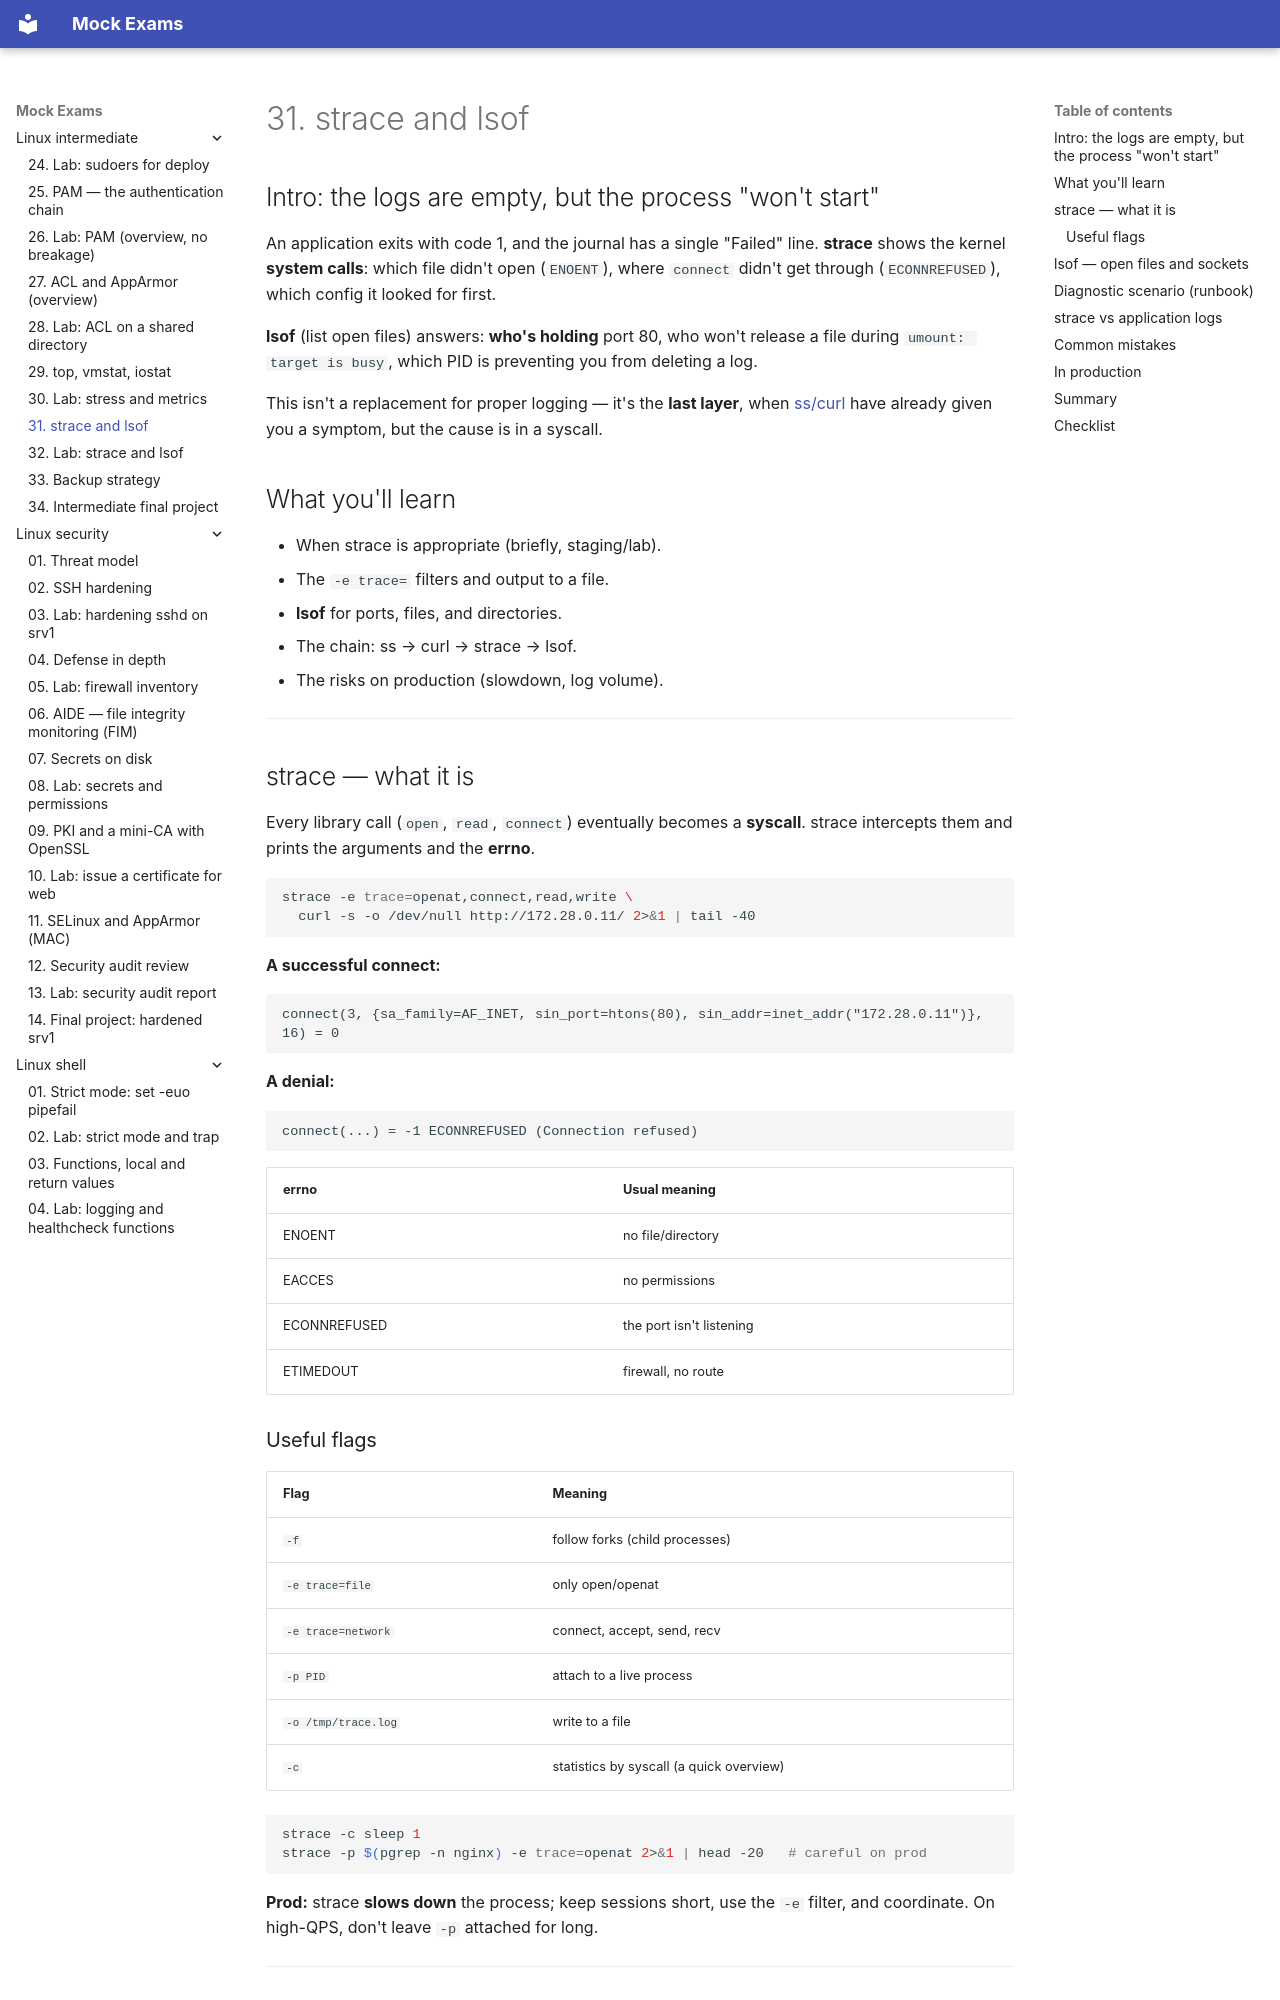

repository: FedorArbuzov/mock-exams · page: linux-intermediate/31-strace-lsof/index.html · generator: mkdocs

# 31. strace and lsof

## Intro: the logs are empty, but the process "won't start"

An application exits with code 1, and the journal has a single "Failed" line. **strace** shows the kernel **system calls**: which file didn't open (`ENOENT`), where `connect` didn't get through (`ECONNREFUSED`), which config it looked for first.

**lsof** (list open files) answers: **who's holding** port 80, who won't release a file during `umount: target is busy`, which PID is preventing you from deleting a log.

This isn't a replacement for proper logging — it's the **last layer**, when [ss/curl](11-network-debug.md) have already given you a symptom, but the cause is in a syscall.

## What you'll learn

- When strace is appropriate (briefly, staging/lab).
- The `-e trace=` filters and output to a file.
- **lsof** for ports, files, and directories.
- The chain: ss → curl → strace → lsof.
- The risks on production (slowdown, log volume).

---

## strace — what it is

Every library call (`open`, `read`, `connect`) eventually becomes a **syscall**. strace intercepts them and prints the arguments and the **errno**.

```bash
strace -e trace=openat,connect,read,write \
  curl -s -o /dev/null http://172.28.0.11/ 2>&1 | tail -40
```

**A successful connect:**

```text
connect(3, {sa_family=AF_INET, sin_port=htons(80), sin_addr=inet_addr("172.28.0.11")}, 16) = 0
```

**A denial:**

```text
connect(...) = -1 ECONNREFUSED (Connection refused)
```

| errno | Usual meaning |
|-------|----------------|
| ENOENT | no file/directory |
| EACCES | no permissions |
| ECONNREFUSED | the port isn't listening |
| ETIMEDOUT | firewall, no route |
